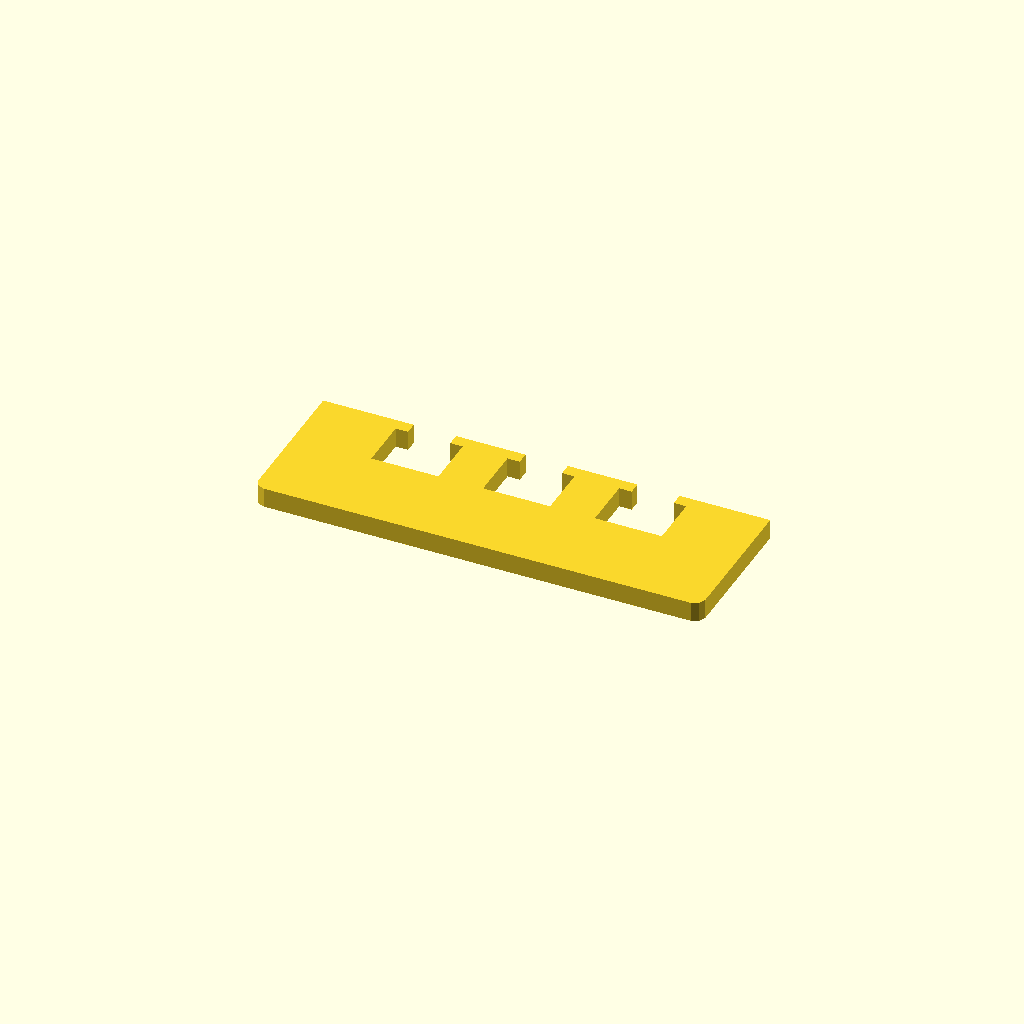
Cell 1 — every parameter at its default value.
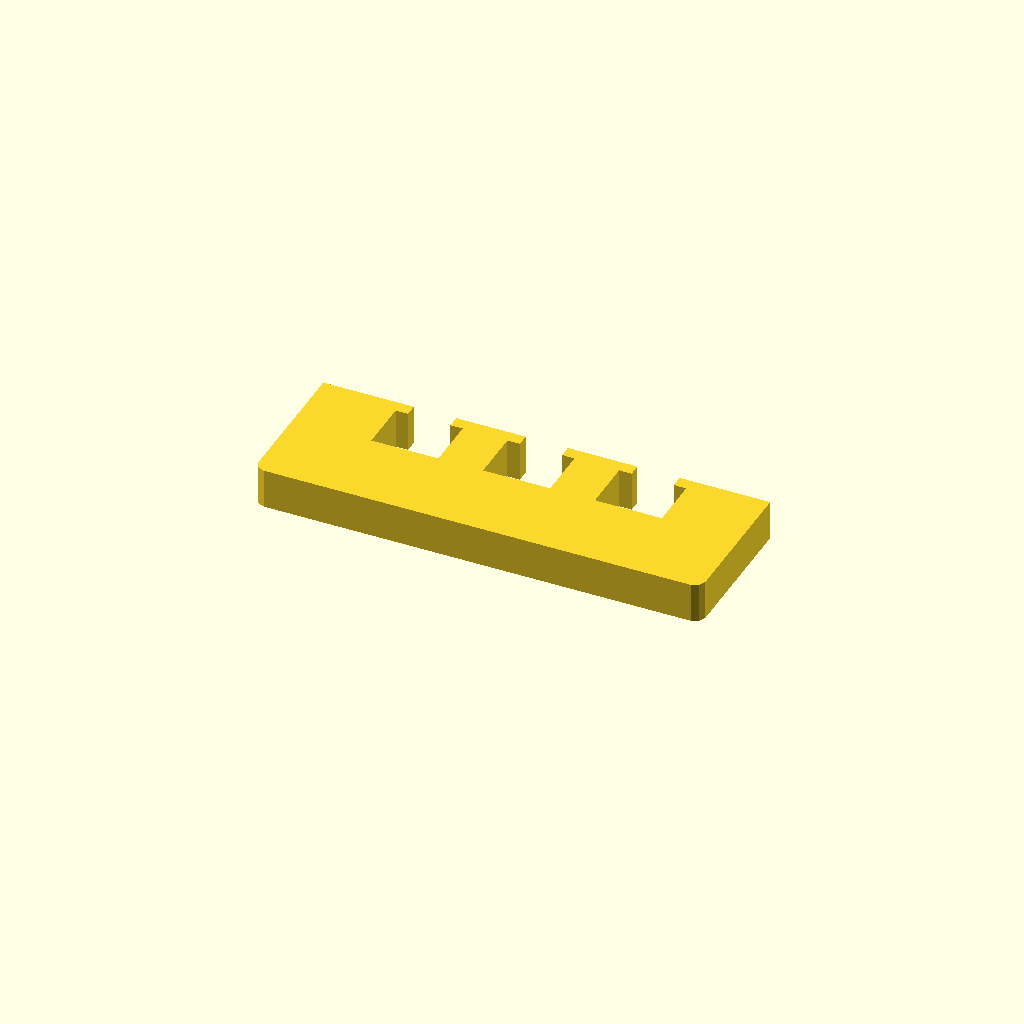
Cell 2 — profile_height set to 16, the other parameters unchanged.
One fixed orthographic camera (rotation 55°, 0°, 25°; colour scheme Cornfield) for every cell.
The OpenSCAD source (optional_data/data/sketch1/overslots/part_0100.scad):
$fn = 32;

// ----------------------------------------------------------------------
// Oversize slot bar: 180 mm bar with 3 oversize windows
// ----------------------------------------------------------------------

// --- parameters (mm) ---
profile_height = 8;       // extrusion height
profile_points = 32;      // points of the closed outline

profile = [[0, 4], [1.172, 1.172], [4, 0], [176, 0], [178.828, 1.172], [180, 4], [180, 60], [143.5, 60], [143.5, 55], [148.5, 55], [148.5, 34], [121.5, 34], [121.5, 55], [126.5, 55], [126.5, 60], [98.5, 60], [98.5, 55], [103.5, 55], [103.5, 34], [76.5, 34], [76.5, 55], [81.5, 55], [81.5, 60], [53.5, 60], [53.5, 55], [58.5, 55], [58.5, 34], [31.5, 34], [31.5, 55], [36.5, 55], [36.5, 60], [0, 60]];  // single closed polygon, 32 points, counter clockwise

// --- the one profile operation ---
linear_extrude(height = profile_height) polygon(points = profile);
Customizer parameters (derived from the source; name, type, default, range or options):
profile_height: number, default 8
profile_points: number, default 32
